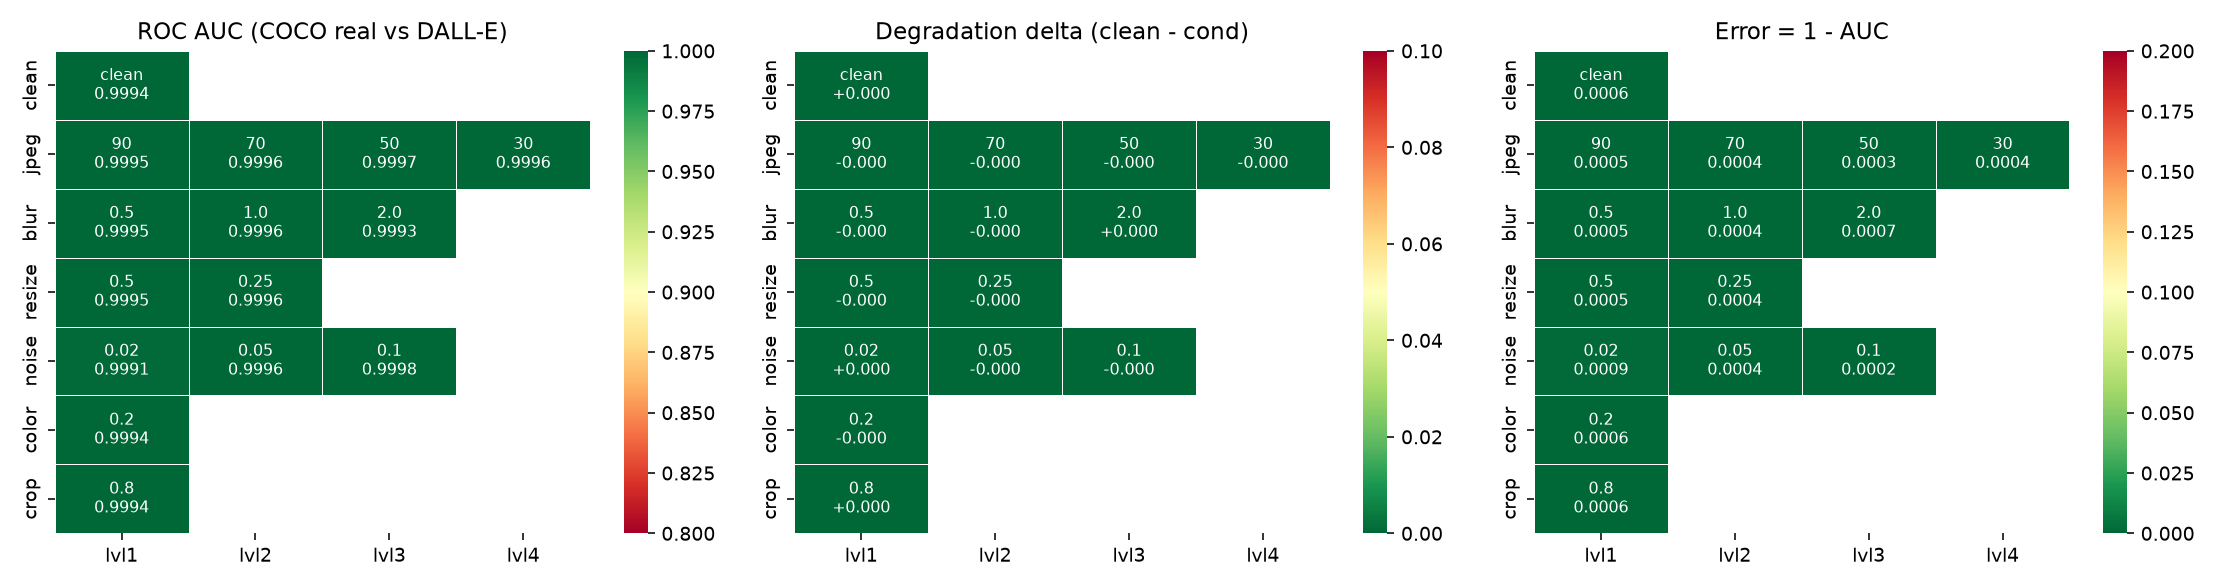

The data file committed next to this chart (first rows):
transform, level, auc_coco_real, auc_alt_real, err_coco_real, err_alt_real, bal_acc@0.5, acc@0.5, majority_baseline, n_real_coco, n_fake, n_real_alt, delta_coco, delta_alt, shortcut_gap
clean, , 0.9994, 0.9996, 0.0006147, 0.0004347, 0.9907, 0.99, 0.6545, 691, 1309, 1000, 0.0, 0.0, -0.00018
jpeg, 90, 0.9995, 0.9996, 0.0005428, 0.0003911, 0.9906, 0.9895, 0.6545, 691, 1309, 1000, -7.186139815740233e-05, -4.354469060352528e-05, -0.0001517
jpeg, 70, 0.9996, 0.9997, 0.0003516, 0.0002681, 0.9921, 0.991, 0.6545, 691, 1309, 1000, -0.0002631, -0.0001665, -8.342444990105946e-05
jpeg, 50, 0.9997, 0.9998, 0.0003107, 0.000249, 0.9928, 0.991, 0.6545, 691, 1309, 1000, -0.000304, -0.0001856, -6.161727946030204e-05
jpeg, 30, 0.9996, 0.9997, 0.0003825, 0.0002552, 0.9928, 0.991, 0.6545, 691, 1309, 1000, -0.0002322, -0.0001795, -0.0001274
blur, 0.5, 0.9995, 0.9997, 0.000545, 0.0003308, 0.9914, 0.9905, 0.6545, 691, 1309, 1000, -6.96502782141506e-05, -0.0001039, -0.0002143
blur, 1.0, 0.9996, 0.9998, 0.0004323, 0.0002315, 0.9903, 0.9895, 0.6545, 691, 1309, 1000, -0.0001824, -0.0002032, -0.0002008
blur, 2.0, 0.9993, 0.9996, 0.0007396, 0.0003896, 0.9902, 0.989, 0.6545, 691, 1309, 1000, 0.0001249, -4.507257448438384e-05, -0.00035
resize, 0.5, 0.9995, 0.9997, 0.0004975, 0.0002536, 0.9899, 0.989, 0.6545, 691, 1309, 1000, -0.0001172, -0.0001811, -0.0002439
resize, 0.25, 0.9996, 0.9998, 0.0003615, 0.0002193, 0.991, 0.9905, 0.6545, 691, 1309, 1000, -0.0002532, -0.0002154, -0.0001423
noise, 0.02, 0.9991, 0.9995, 0.0008778, 0.0004905, 0.9907, 0.99, 0.6545, 691, 1309, 1000, 0.0002631, 5.57677616500607e-05, -0.0003874
noise, 0.05, 0.9996, 0.9998, 0.000377, 0.0001986, 0.9921, 0.991, 0.6545, 691, 1309, 1000, -0.0002377, -0.0002361, -0.0001784
noise, 0.1, 0.9998, 0.9999, 0.0001913, 0.0001207, 0.9921, 0.9905, 0.6545, 691, 1309, 1000, -0.0004234, -0.000314, -7.055904851072103e-05
color, 0.2, 0.9994, 0.9997, 0.0005826, 0.0003407, 0.9896, 0.9895, 0.6545, 691, 1309, 1000, -3.206123917798287e-05, -9.396485867074755e-05, -0.0002419
crop, 0.8, 0.9994, 0.9996, 0.000649, 0.0004202, 0.9887, 0.987, 0.6545, 691, 1309, 1000, 3.427235912123461e-05, -1.4514896867878768e-05, -0.0002288
